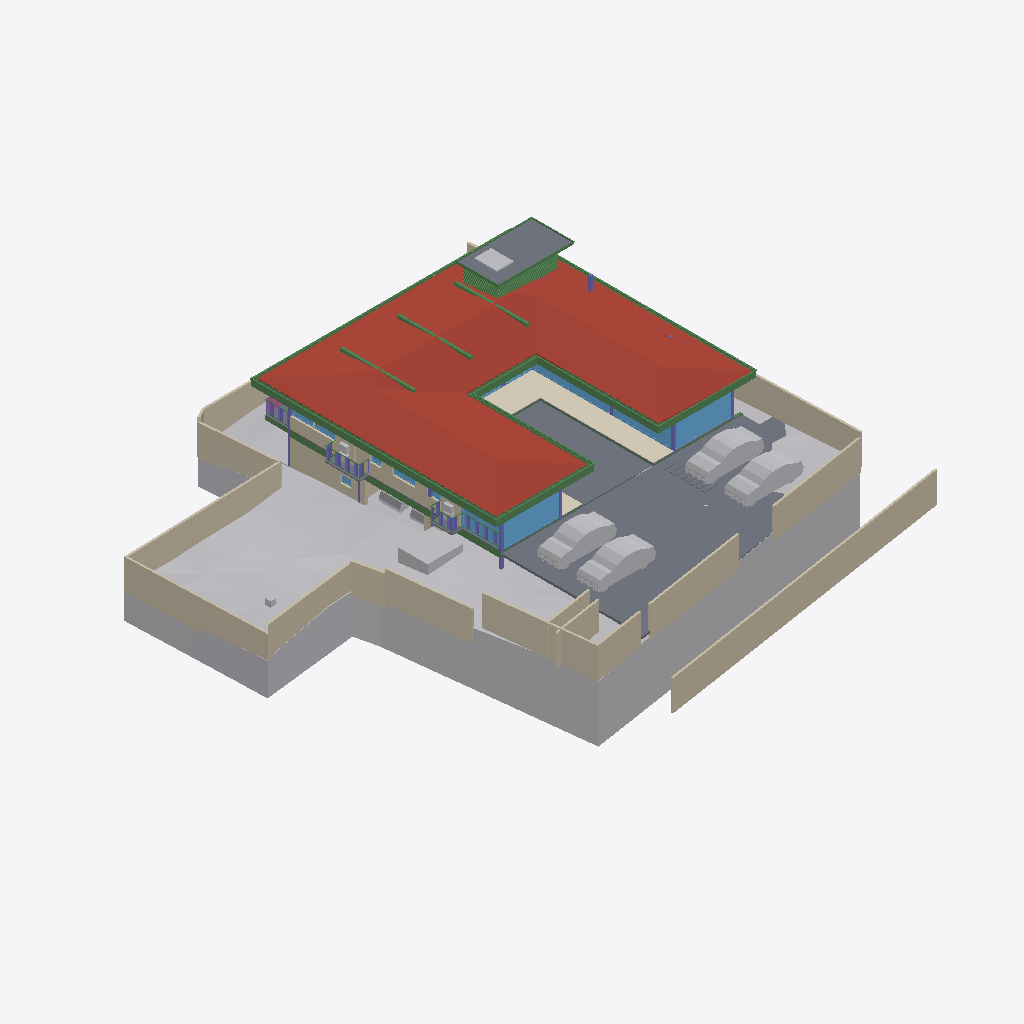
Isometric view of an IFC building model (IFC-SPF (STEP), schema IFC4X3, length unit metre), seen from the south-west, elements coloured by IFC class: 52 beams (green), 26 walls (beige), 16 slabs (grey), 15 other elements (light grey), 15 windows (light blue), 9 columns (violet), 1 roof (red-brown), 1 covering (cream), 1 railing (pink).
Extent 40.0 m × 44.2 m × 11.2 m (x, y, z). Storeys (6): Footing at -3.50 m; GF at -2.55 m; FF Lvl at 0.00 m; FF at 0.45 m; FF Lintel at 3.15 m; SF at 3.65 m. Elements (599): 185 IfcColumn, 151 IfcBeam, 68 IfcWall, 38 IfcWindow, 30 IfcFurniture, 26 IfcSlab, 20 IfcFooting, 17 IfcDoor, 14 IfcSanitaryTerminal, 13 IfcCovering, 8 IfcUnitaryEquipment, 6 IfcFurnishingElement.

HEADER;
FILE_DESCRIPTION(('ViewDefinition [CoordinationView]'),'2;1');
FILE_NAME('Manilal.ifc','2025-07-05T23:57:26+05:30',(),(),'IfcOpenShell 0.8.3-alpha250612','Bonsai 0.8.3-alpha250612-94452b4','');
FILE_SCHEMA(('IFC4X3'));
ENDSEC;
DATA;
#1480=IFCPROJECT('2TuuvCHJz54PsFPcraEbH$',$,'My Project',$,$,$,$,(#3,#128),#1481);
#3305=IFCSITE('0lpfVeOW52QfroqLYyHNY2',$,'My Site',$,$,#26,$,$,$,$,$,$,$,$);
#3313=IFCBUILDING('0MzaWOaS178x5FMqOflU3C',$,'My Building',$,$,#25,$,$,$,$,$,$);
#2081=IFCBUILDINGSTOREY('09kFoqoxrCvB1_fcEsMZsQ',$,'FF',$,$,#217,$,$,$,$);
#2986=IFCBUILDINGSTOREY('0zoFHJ9PnFW80M$mIVDQW3',$,'GF',$,$,#14477,$,$,$,$);
#17145=IFCBUILDINGSTOREY('0MckaoTknA3edZMUNhTyAK',$,'SF',$,$,#17254,$,$,$,$);
#20035=IFCBUILDINGSTOREY('3LpnsPikv4mRTBpfC3WQtx',$,'FF Lvl',$,$,#20051,$,$,$,$);
#23582=IFCBUILDINGSTOREY('0DtUgpQ1b6nBmkLmvc_ehu',$,'FF Lintel',$,$,#23767,$,$,$,$);
#459032=IFCBUILDINGSTOREY('2nxT8wHGnDX9t8LjuK$yoz',$,'Footing',$,$,#459177,$,$,$,$);
#457595=IFCGEOGRAPHICELEMENT('1mqx3WFMb0_xZzgY5_pKpf',$,'Site',$,$,$,#458342,$,.TERRAIN.);
#17255=IFCROOF('188ChkeVP4PP3HZ1_FwQ2Y',$,'Roof',$,$,#383469,#17288,$,.HIP_ROOF.);
#20004=IFCSLAB('2GmqP$Wiz2HBtZ3_3kNDpG',$,'Slab',$,$,#20401,#20015,$,$);
#441052=IFCWALL('1WNacC15X0Xf0V_b60Qnrw',$,'Wall',$,$,#441102,#441063,$,$);
#214630=IFCWALL('1v3BeDslv3W8LfR3WiqTEd',$,'Wall',$,$,#214830,#214641,$,$);
#19980=IFCSLAB('0gBflP6QrCERrajZS4Jcb5',$,'Slab',$,$,#244961,#19995,$,$);
#444096=IFCCOVERING('0_sfUdWJL30geCimsSdPtS',$,'Covering',$,$,#444126,#444111,$,$);
#28186=IFCWALL('2UlyJbGOL47vem9W3W5T7b',$,'Wall',$,$,#214889,#28197,$,$);
#26770=IFCWALL('27WVA19Qv4efvQm6cWiqsn',$,'Wall',$,$,#452668,#26781,$,$);
#445890=IFCWALL('2QiW7TnGvAygi5PkoeW31n',$,'Wall',$,$,#446048,#445901,$,$);
#229971=IFCWALL('2oOsi6buvCeB4sZT1ijFA2',$,'Wall',$,$,#230065,#229982,$,$);
#230171=IFCWALL('1HPS5ge59FQA3Ucv4$dmpm',$,'Wall',$,$,#230227,#230182,$,$);
#27060=IFCWALL('10l$0x7lzBbBMMGF1qxI0s',$,'Wall',$,$,#27511,#27071,$,$);
#366531=IFCSLAB('3CWvIDU8b5ovMmi84oWpbg',$,'Covering.004',$,$,#366757,#366542,$,.FLOOR.);
#446049=IFCVEHICLE('1yICD2o296ROLrpKuhe72z',$,'Vehicle',$,$,#446109,#446062,$,$);
#27353=IFCWALL('2Y2Bm57Cb8Exxz7st0aRUc',$,'Wall',$,$,#214921,#27364,$,$);
#363464=IFCVEHICLE('3niOYHlMXAmArMi6E7T5Sk',$,'Vehicle',$,$,#363562,#363477,$,$);
#446077=IFCVEHICLE('2$JJjIzDr6fuhTHFNPOXyx',$,'Vehicle',$,$,#446172,#446090,$,$);
#446110=IFCVEHICLE('375bP1QIr5xwaw0xewwnFn',$,'Vehicle',$,$,#446177,#446123,$,$);
#28224=IFCWALL('10RvTK_K97Xg3Zon6pJwxP',$,'Wall',$,$,#229504,#28235,$,$);
#458600=IFCEARTHWORKSCUT('1mWbU5HzzEJhXq8eVfqHmk',$,'Cut',$,$,#458740,#458613,$,.BASE_EXCAVATION.);
#186882=IFCBEAM('0qH_dKLj5CKhNXTG2DYY06',$,'Beam',$,$,#266229,#186893,$,$);
#229124=IFCWALL('3MfSYaOiTA4AjSKpPvRhyi',$,'Wall',$,$,#395482,#229135,$,$);
#29467=IFCWALL('2U66_ERPrD$A$2PTOc1bPA',$,'Wall',$,$,#452475,#29478,$,$);
#25887=IFCWALL('3DOK2PUDn3QwM2HLeZR6QD',$,'Wall',$,$,#452788,#25894,$,$);
#265447=IFCWINDOW('11VC8UY6nBiuqgLWYbOviy',$,'Window',$,$,#436317,#265465,$,2.79999995231628,4.92999982833862,$,.SINGLE_PANEL.,$);
#23385=IFCWINDOW('3liBQwp293KPogKKZ10Jtg',$,'Window',$,$,#265446,#43696,$,2.79999995231628,4.92999982833862,$,.SINGLE_PANEL.,$);
#37612=IFCWALL('2oouJeu9XF0PkUjeEvxQOm',$,'Wall',$,$,#265996,#37632,$,$);
#27098=IFCWALL('2qQNxnpy98iB6JMyhLi2FK',$,'Wall',$,$,#27516,#27109,$,$);
#454584=IFCWALL('0uUyu5tDzBe9TlwM9NvXfE',$,'Wall',$,$,#454624,#454595,$,$);
#102151=IFCBEAM('2C1gwTeIv6R8TmGo509jsR',$,'Beam',$,$,#265708,#102163,$,$);
#56634=IFCBEAM('3NjOYz9cT158x52OLX4IuM',$,'Beam',$,$,#244946,#56645,$,$);
#2047=IFCSLAB('0o4IYvr$r5a9xXip1qf77x',$,'Slab',$,$,#57250,#2052,$,$);
#363504=IFCSLAB('0r6Ht4Hfz9hfKU4rzPm32Z',$,'Slab',$,$,#363537,#363513,$,$);
#36042=IFCWALL('2FDZc$1Z57bgSDQnhsHhc1',$,'Wall',$,$,#380618,#36062,$,$);
#102416=IFCBEAM('3ZwR1mU3j4mRYH5GbVzWyx',$,'Beam',$,$,#381655,#102427,$,$);
#102357=IFCBEAM('3msecch2zBUOeV2BkTlji6',$,'Beam',$,$,#265762,#102368,$,$);
#363538=IFCSLAB('0rfp_Ohov2qeqT3_TxdHEi',$,'Slab',$,$,#363567,#363547,$,$);
#454553=IFCWALL('04sxZ3NlDANRUyak9E$NH3',$,'Wall',$,$,#454583,#454564,$,$);
#383113=IFCBEAM('3pN9BWsVrF6fFxHZRO8eBr',$,'Beam',$,$,#383171,#383124,$,$);
#383279=IFCBEAM('1XLfwLWM55Lu6Nys_h14H2',$,'Beam',$,$,#383420,#383290,$,$);
#383196=IFCBEAM('3YMSqOINP17wWoKbPRQ_bp',$,'Beam',$,$,#383278,#383207,$,$);
#381392=IFCBEAM('0Rmn06ydbFSB81Pw56n_Ay',$,'Beam',$,$,#382862,#381403,$,$);
#362954=IFCAIRTERMINALBOX('0DCFUThjX2XQ_1bX$oFkVb',$,'AirTerminalBox',$,$,#363814,#362986,$,$);
#102262=IFCBEAM('1cQ_XveKf3IhgOfAWmUbUT',$,'Beam',$,$,#265679,#102273,$,$);
#183171=IFCWINDOW('2eK2SWY_H22e6Svf5gP6pA',$,'Window',$,$,#384583,#384539,$,1.79999995231628,3.45000004768372,$,$,$);
#25622=IFCWINDOW('03HgKoXUP97huBY23s7FSC',$,'Window',$,$,#243921,#102990,$,2.79999995231628,3.45000004768372,$,.DOUBLE_PANEL_VERTICAL.,$);
#56854=IFCBEAM('2c_4G3KlX4cRg2dPODH4s1',$,'Beam',$,$,#102000,#56865,$,$);
#24645=IFCBEAM('0VJDvmHaXAaRtTeoMCJUjJ',$,'Beam',$,$,#101970,#24656,$,$);
#24721=IFCBEAM('1xlWdgLa17MBpQVB9j2Cib',$,'Beam',$,$,#101975,#24732,$,$);
#19398=IFCVEHICLE('0rzGDxo0H1CRYsT$ARQpVS',$,'Vehicle',$,$,#245789,#19411,$,$);
#447224=IFCWINDOW('3guyH63vnB3P$cCD9r0_zK',$,'Window',$,$,#447587,#447242,$,2.79999995231628,4.5,$,$,$);
#447264=IFCWINDOW('2$JXuyiTT8QfjHWzh3RQpm',$,'Window',$,$,#447592,#447282,$,2.79999995231628,3.0,$,$,$);
#26337=IFCWALL('0dMaumaK11Re$pxoZyVSQ9',$,'Wall',$,$,#27501,#26348,$,$);
#382932=IFCBEAM('04xsdl57b0Z89Y_Lnocto8',$,'Beam',$,$,#383005,#382943,$,$);
#361974=IFCBEAM('22$tp28gPD$eEii1Cu_NBP',$,'Beam',$,$,#389103,#361985,$,$);
#381356=IFCBEAM('0gedJyi4TEtR5XvtBnPvn$',$,'Beam',$,$,#383366,#381368,$,$);
#458809=IFCEARTHWORKSCUT('1LL6ILX$D7_u4QcevzOAPl',$,'Cut',$,$,#458845,#458822,$,.BASE_EXCAVATION.);
#166972=IFCBEAM('2DKWudKN99zg7uECGiuNeQ',$,'Beam',$,$,#267100,#166983,$,$);
#363781=IFCSLAB('3akcNtqwn0Hexo08k_ypkq',$,'Slab',$,$,#388473,#363802,$,$);
#382699=IFCBEAM('2CCsq6Wtn7fekeIsVouJdo',$,'Beam',$,$,#382907,#382710,$,$);
#2973=IFCCOLUMN('2ArHG8cW1Cju2rMhCGmMOe',$,'Column',$,$,#243841,#2974,$,.COLUMN.);
#167034=IFCBEAM('10LxUqtgbFAQRhzIckOuGH',$,'Beam',$,$,#266154,#167045,$,$);
#448225=IFCWALL('1cXrBLWVL12PwZ9jzRivTc',$,'Wall',$,$,#448287,#448236,$,$);
#361917=IFCBEAM('2DEvX$$r54bOLZbNZhk144',$,'Beam',$,$,#389063,#361928,$,$);
#1342=IFCWALL('1zYAwAgZ94A9q2Xf$lP7Cn',$,'Wall',$,$,#266006,#1343,$,$);
#447362=IFCWINDOW('017aE0Esv2h9Vh1sCzgE1S',$,'Window',$,$,#447597,#447375,$,2.79999995231628,1.7150000333786,$,.SINGLE_PANEL.,$);
#93186=IFCVEHICLE('09kCGSf$LDBwv0agp2PRhM',$,'Vehicle',$,$,#245794,#93199,$,$);
#372609=IFCSLAB('2EaTsox1TA598PptPSl07x',$,'Slab',$,$,#373867,#372630,$,$);
#57370=IFCBEAM('0K6q7FzpX1C8m9po7jBtcY',$,'Beam',$,$,#441051,#57381,$,$);
#362002=IFCBEAM('37gO0O9qLAoABGSx5tPVKS',$,'Beam',$,$,#389098,#362013,$,$);
#363=IFCCOLUMN('2qUf_epbzFMPufew4ZYNxr',$,'Column.002',$,$,#459375,#360,$,.COLUMN.);
#57309=IFCBEAM('3xcDMG0aj9Xgc56BcdooE6',$,'Beam',$,$,#243525,#57320,$,$);
#102234=IFCBEAM('0q554weub4Iwu4PjffBSJv',$,'Beam',$,$,#265816,#102245,$,$);
#110332=IFCWINDOW('3vjocJxinCiwHdUnGVZCKs',$,'Window',$,$,#166499,#166072,$,1.79999995231628,2.0,$,.DOUBLE_PANEL_VERTICAL.,$);
#448309=IFCWINDOW('0A_NHBC7DB$fTGI7283k8Z',$,'Window',$,$,#448377,#448330,$,1.5,2.5,$,.SINGLE_PANEL.,$);
#366866=IFCUNITARYEQUIPMENT('2Fw0FCYgfBhfGmA9MAgmOd',$,'UnitaryEquipment',$,$,#415258,#366879,$,$);
#14220=IFCWINDOW('1JUpa15w1EPgGvbWoKg73I',$,'Window',$,$,#415230,#169623,$,1.5,2.5,$,.SINGLE_PANEL.,$);
#363755=IFCUNITARYEQUIPMENT('0JDCkdxmj3oxTz_uQQEVKT',$,'UnitaryEquipment',$,$,#363819,#363768,$,$);
#458379=IFCEARTHWORKSCUT('08xWsjruHF$hHFDjLFV7GZ',$,'c',$,$,#458418,#458390,$,.BASE_EXCAVATION.);
#55934=IFCBEAM('0$JZIdPhz7Yhflamb2Ig5U',$,'Beam',$,$,#56504,#55945,$,$);
#30905=IFCWALL('0J9S4Srlb1MOsgNvH90_Ni',$,'Wall',$,$,#277657,#30916,$,$);
#362075=IFCBEAM('1WVb5mKDf3490hnunwI_xH',$,'Beam',$,$,#389068,#362086,$,$);
#16231=IFCRAILING('1npn$05fXEax1P6iG1yjVF',$,'Railing',$,'FRAMELESS_PANEL',#192149,#16249,$,.USERDEFINED.);
#167569=IFCBEAM('3NapMOGun76x5kjDVquKRU',$,'Beam',$,$,#265936,#167580,$,$);
#22862=IFCCOLUMN('3yyU$MudfFSvB18Z_wz_QT',$,'Column',$,$,#243851,#22873,$,.COLUMN.);
#35281=IFCCOLUMN('0NGZUaqkzBPBqoPUPS$4mT',$,'Column',$,$,#450883,#35292,$,.COLUMN.);
#1653=IFCCOLUMN('2V9jCTMe5CABIgWd0tHRe9',$,'Column.004',$,$,#265143,#1651,$,.COLUMN.);
#364431=IFCBEAM('19jYLfXfX52fTH3lUXmYuu',$,'Beam',$,$,#388868,#364446,$,$);
#364539=IFCBEAM('3fs_7X_wr8VfBPnoPXInh_',$,'Beam',$,$,#388913,#364554,$,$);
#364350=IFCBEAM('2tP1f1AZLDPRam$DUaM$ok',$,'Beam',$,$,#388963,#364365,$,$);
#364485=IFCBEAM('0$CgnInAnCzheM1_2h4xBB',$,'Beam',$,$,#388983,#364500,$,$);
#364377=IFCBEAM('0oNL3ynNn1oPDWISwE6cHp',$,'Beam',$,$,#388998,#364392,$,$);
#364404=IFCBEAM('0lCrYTtXfCIBYjDEJd$LdU',$,'Beam',$,$,#388953,#364419,$,$);
#364458=IFCBEAM('22NyawJTX5qPo1d7Cefevo',$,'Beam',$,$,#388993,#364473,$,$);
#364512=IFCBEAM('3T1Kep3p57cQ6Xy4bsJxdY',$,'Beam',$,$,#389053,#364527,$,$);
#150204=IFCWINDOW('2rSMA4AuH6FeN4rb0KSroB',$,'Window',$,$,#244976,#150354,$,2.79999995231628,2.40050005912781,$,.SINGLE_PANEL.,$);
#450539=IFCCOLUMN('3qIX5BTBrFO9iF$5nVcUs0',$,'Column',$,$,#450898,#450558,$,.COLUMN.);
#28303=IFCWALL('27XUrfdFf8NB4WaAp9CQAl',$,'Wall',$,$,#235124,#28314,$,$);
#395961=IFCWALL('2oTy5UOG136OtM3IP_qiPs',$,'Wall',$,$,#396036,#395972,$,$);
#383030=IFCBEAM('3kBBQya5rCcgLXS$VQsawF',$,'Beam',$,$,#383088,#383041,$,$);
#233423=IFCSLAB('2iz_Ym1n1ESAR1rowyjd_I',$,'Slab',$,$,#396358,#233448,$,$);
#233456=IFCSLAB('3aaRRI8RTD_hmdhlW5RoWg',$,'Slab',$,$,#396363,#233481,$,$);
#233175=IFCSLAB('0VBI372_j7QfV8K77ZXc2j',$,'Slab',$,$,#396328,#233196,$,$);
#377892=IFCWINDOW('1bKm3wkDX2oQHbo6CoGxM6',$,'Window',$,$,#441467,#441408,$,1.5,1.0,$,.DOUBLE_PANEL_HORIZONTAL.,$);
#14729=IFCWALL('2kOOzhf3b4QORblHJUR6b5',$,'Wall',$,$,#448308,#14740,$,$);
#23154=IFCCOLUMN('3pnx0lG_T4xeEhkOchDijZ',$,'Column',$,$,#243836,#23165,$,.COLUMN.);
#364323=IFCBEAM('3N5wXY0Qf0cQLrKcNdQOmC',$,'Beam',$,$,#388893,#364338,$,$);
#41613=IFCWINDOW('3V21HLULz4rhhoikKYxwTW',$,'Window.022',$,$,#244991,#148935,$,2.79999995231628,2.32599997520447,$,.DOUBLE_PANEL_VERTICAL.,$);
#270905=IFCWINDOW('1tBwZKnNLDJPjYNrueYSZW',$,'Window',$,$,#271349,#270923,$,1.79999995231628,1.0,$,.DOUBLE_PANEL_HORIZONTAL.,$);
#363825=IFCUNITARYEQUIPMENT('1l2_NE3CfAwPy$FvFCS4A5',$,'UnitaryEquipment',$,$,#415253,#363838,$,$);
#363674=IFCUNITARYEQUIPMENT('1yG2ZlXHT6P8KObZNyb8hT',$,'UnitaryEquipment',$,$,#363754,#363706,$,$);
#14894=IFCWALL('3LM7Pm6Iv8$Bf3kD16vEYX',$,'Wall',$,$,#387608,#14905,$,$);
#233390=IFCSLAB('2f2jkuEQ95deHHcp0LeZsL',$,'Slab',$,$,#396353,#233415,$,$);
#366342=IFCBEAM('3lZ9UbaNn2O8CKwQX6LgoS',$,'Beam',$,$,#388898,#366357,$,$);
#384754=IFCBEAM('0WWpVKl9XAOObgNswx6AN9',$,'Beam',$,$,#384986,#384765,$,$);
#33543=IFCWINDOW('0Q8zRjWpP1oQ1PX2CUGFnS',$,'Window',$,$,#170059,#170920,$,1.79999995231628,1.0,$,.DOUBLE_PANEL_HORIZONTAL.,$);
#366207=IFCBEAM('1_8shmguvCvPHxr_U5sR3b',$,'Beam',$,$,#389093,#366222,$,$);
#366288=IFCBEAM('164BVb7uP3gBaecZJx9SyL',$,'Beam',$,$,#389018,#366303,$,$);
#366315=IFCBEAM('2AQ10LVB9BWB40k41PBHYm',$,'Beam',$,$,#388933,#366330,$,$);
#366234=IFCBEAM('27wdi0vAnD4PMyDV$VcZqt',$,'Beam',$,$,#389003,#366249,$,$);
#366261=IFCBEAM('0Vv4qdkmzFv80cHwwG2PZE',$,'Beam',$,$,#389048,#366276,$,$);
#366396=IFCBEAM('31mcI4YYr0_OLw_sj47HrB',$,'Beam',$,$,#389073,#366411,$,$);
#366369=IFCBEAM('30ULgzmjXEb8K6Yn3NV0zK',$,'Beam',$,$,#389083,#366384,$,$);
#364003=IFCBEAM('1xPErLVJn7SRRurKwzPU$a',$,'Beam',$,$,#388718,#364014,$,$);
#1407=IFCCOLUMN('22wnwPZIn238xr56_TRnAk',$,'Column.001',$,$,#451692,#1408,$,.COLUMN.);
#366180=IFCBEAM('2$Z3AtZmz9feMoPVvagNl8',$,'Beam',$,$,#389058,#366195,$,$);
#352=IFCCOLUMN('2fyircNyr2DOn3xi4HTA8s',$,'Column.003',$,$,#452485,#348,$,.COLUMN.);
#384784=IFCBEAM('0$hEb6QFb6QeAlYT1VosoE',$,'Beam',$,$,#384918,#384795,$,$);
#364296=IFCBEAM('1gz$0esLH3kgYpkJy0EZk_',$,'Beam',$,$,#388863,#364311,$,$);
#367103=IFCBEAM('14TbmUcj9DRf2HsvYFSdxG',$,'Beam',$,$,#388728,#367114,$,$);
#233258=IFCSLAB('2WAIJ5xUDCB8vhErrinr6d',$,'Slab',$,$,#396333,#233283,$,$);
#233291=IFCSLAB('3mCoSy7r190wdzvyYb56iW',$,'Slab',$,$,#396338,#233316,$,$);
#233324=IFCSLAB('2BlEnr04f3vANw00E8t1T3',$,'Slab',$,$,#396343,#233349,$,$);
#233357=IFCSLAB('06iRZLKKfCP8faLo55KHRz',$,'Slab',$,$,#396348,#233382,$,$);
#57393=IFCBEAM('0$9UO1qVzFNOIKkjBLQ4dY',$,'Beam',$,$,#440973,#57404,$,$);
ENDSEC;
